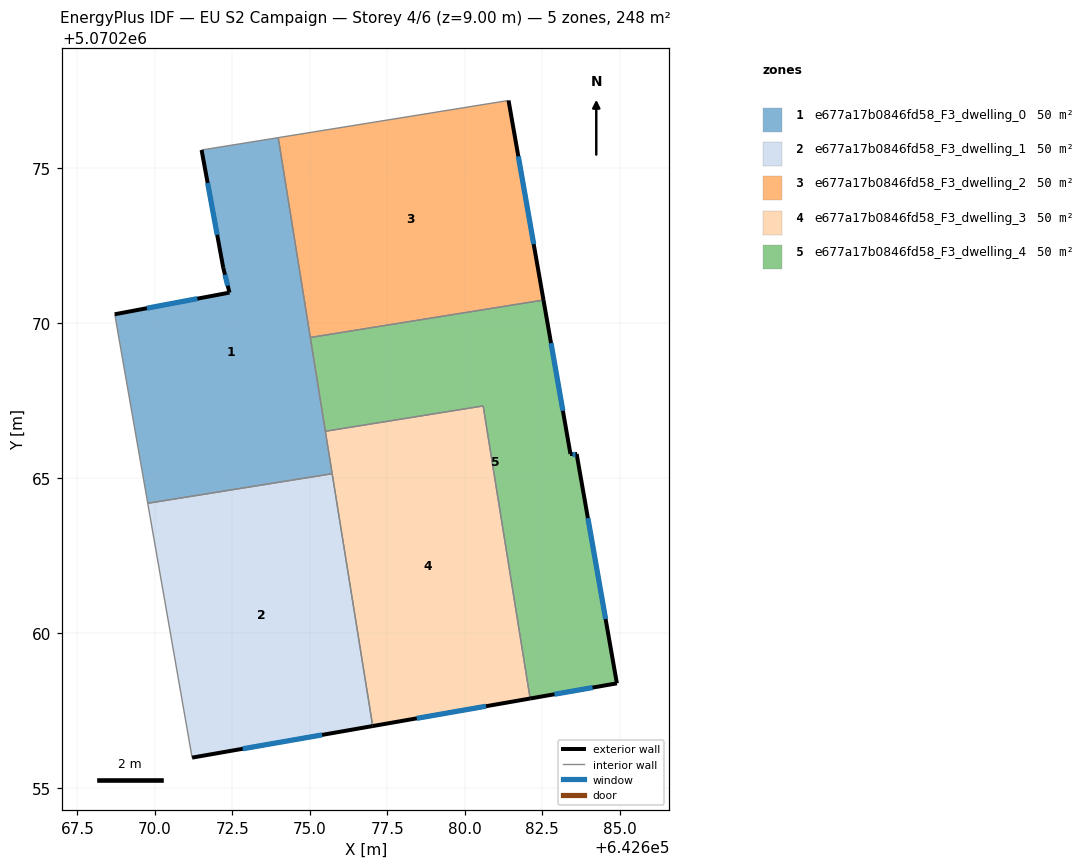
=== STOREY PLAN SPEC (per zone: floor XY polygon, exterior-wall plan segments, windows/doors) ===
zone 1: e677a17b0846fd58_F3_dwelling_0  (49.5 m²)
  floor: (642675.72, 5070265.14) (642673.98, 5070275.99) (642671.51, 5070275.59) (642672.20, 5070271.79) (642672.41, 5070270.99) (642668.70, 5070270.29) (642669.77, 5070264.18)
  exterior wall: (642672.41, 5070270.99) – (642672.20, 5070271.79)  [0.8 m]
    window: (642672.35, 5070271.21) – (642672.26, 5070271.56)  [0.5 m²]
  exterior wall: (642672.20, 5070271.79) – (642671.51, 5070275.59)  [3.9 m]
    window: (642672.01, 5070272.85) – (642671.70, 5070274.52)  [2.2 m²]
  exterior wall: (642668.70, 5070270.29) – (642672.41, 5070270.99)  [3.8 m]
    window: (642669.74, 5070270.48) – (642671.37, 5070270.79)  [2.2 m²]
  interior walls: 6
zone 2: e677a17b0846fd58_F3_dwelling_1  (49.5 m²)
  floor: (642677.03, 5070256.99) (642675.72, 5070265.14) (642669.77, 5070264.18) (642671.20, 5070255.97)
  exterior wall: (642677.03, 5070256.99) – (642671.20, 5070255.97)  [5.9 m]
    window: (642675.40, 5070256.71) – (642672.83, 5070256.26)  [3.4 m²]
  interior walls: 3
zone 3: e677a17b0846fd58_F3_dwelling_2  (49.5 m²)
  floor: (642682.54, 5070270.75) (642681.41, 5070277.19) (642673.98, 5070275.99) (642675.02, 5070269.54)
  exterior wall: (642681.41, 5070277.19) – (642682.54, 5070270.75)  [6.5 m]
    window: (642681.73, 5070275.38) – (642682.23, 5070272.55)  [3.8 m²]
  interior walls: 3
zone 4: e677a17b0846fd58_F3_dwelling_3  (49.5 m²)
  floor: (642682.11, 5070257.88) (642680.59, 5070267.33) (642675.50, 5070266.51) (642677.03, 5070256.99)
  exterior wall: (642682.11, 5070257.88) – (642677.03, 5070256.99)  [5.2 m]
    window: (642680.69, 5070257.63) – (642678.45, 5070257.24)  [3.0 m²]
  interior walls: 4
zone 5: e677a17b0846fd58_F3_dwelling_4  (49.5 m²)
  floor: (642684.91, 5070258.37) (642683.61, 5070265.78) (642683.41, 5070265.78) (642682.54, 5070270.75) (642675.02, 5070269.54) (642675.50, 5070266.51) (642680.59, 5070267.33) (642682.11, 5070257.88)
  exterior wall: (642682.54, 5070270.75) – (642683.41, 5070265.78)  [5.0 m]
    window: (642682.79, 5070269.35) – (642683.17, 5070267.17)  [2.9 m²]
  exterior wall: (642683.41, 5070265.78) – (642683.61, 5070265.78)  [0.2 m]
    window: (642683.47, 5070265.78) – (642683.56, 5070265.78)  [0.1 m²]
  exterior wall: (642683.61, 5070265.78) – (642684.91, 5070258.37)  [7.5 m]
    window: (642683.98, 5070263.70) – (642684.55, 5070260.45)  [4.4 m²]
  exterior wall: (642684.91, 5070258.37) – (642682.11, 5070257.88)  [2.8 m]
    window: (642684.13, 5070258.24) – (642682.90, 5070258.02)  [1.6 m²]
  interior walls: 4

=== DERIVED (storey summary) ===
Building: EU S2 Campaign
Storey: 4 of 6  (floor level z = 9.00 m)
Storey gross floor area: 247.6 m²
Zones on this storey: 5
  - e677a17b0846fd58_F3_dwelling_0: floor 49.5 m²; exterior wall 8.5 m (25.4 m²); 3 window(s) 4.9 m²; WWR 19.3%
  - e677a17b0846fd58_F3_dwelling_1: floor 49.5 m²; exterior wall 5.9 m (17.8 m²); 1 window(s) 3.4 m²; WWR 19.3%
  - e677a17b0846fd58_F3_dwelling_2: floor 49.5 m²; exterior wall 6.5 m (19.6 m²); 1 window(s) 3.8 m²; WWR 19.3%
  - e677a17b0846fd58_F3_dwelling_3: floor 49.5 m²; exterior wall 5.2 m (15.5 m²); 1 window(s) 3.0 m²; WWR 19.3%
  - e677a17b0846fd58_F3_dwelling_4: floor 49.5 m²; exterior wall 15.6 m (46.8 m²); 4 window(s) 9.0 m²; WWR 19.3%
Zone adjacency (shared interzone walls):
  - e677a17b0846fd58_F3_dwelling_0 ↔ e677a17b0846fd58_F3_dwelling_1
  - e677a17b0846fd58_F3_dwelling_0 ↔ e677a17b0846fd58_F3_dwelling_2
  - e677a17b0846fd58_F3_dwelling_0 ↔ e677a17b0846fd58_F3_dwelling_3
  - e677a17b0846fd58_F3_dwelling_0 ↔ e677a17b0846fd58_F3_dwelling_4
  - e677a17b0846fd58_F3_dwelling_1 ↔ e677a17b0846fd58_F3_dwelling_3
  - e677a17b0846fd58_F3_dwelling_2 ↔ e677a17b0846fd58_F3_dwelling_4
  - e677a17b0846fd58_F3_dwelling_3 ↔ e677a17b0846fd58_F3_dwelling_4